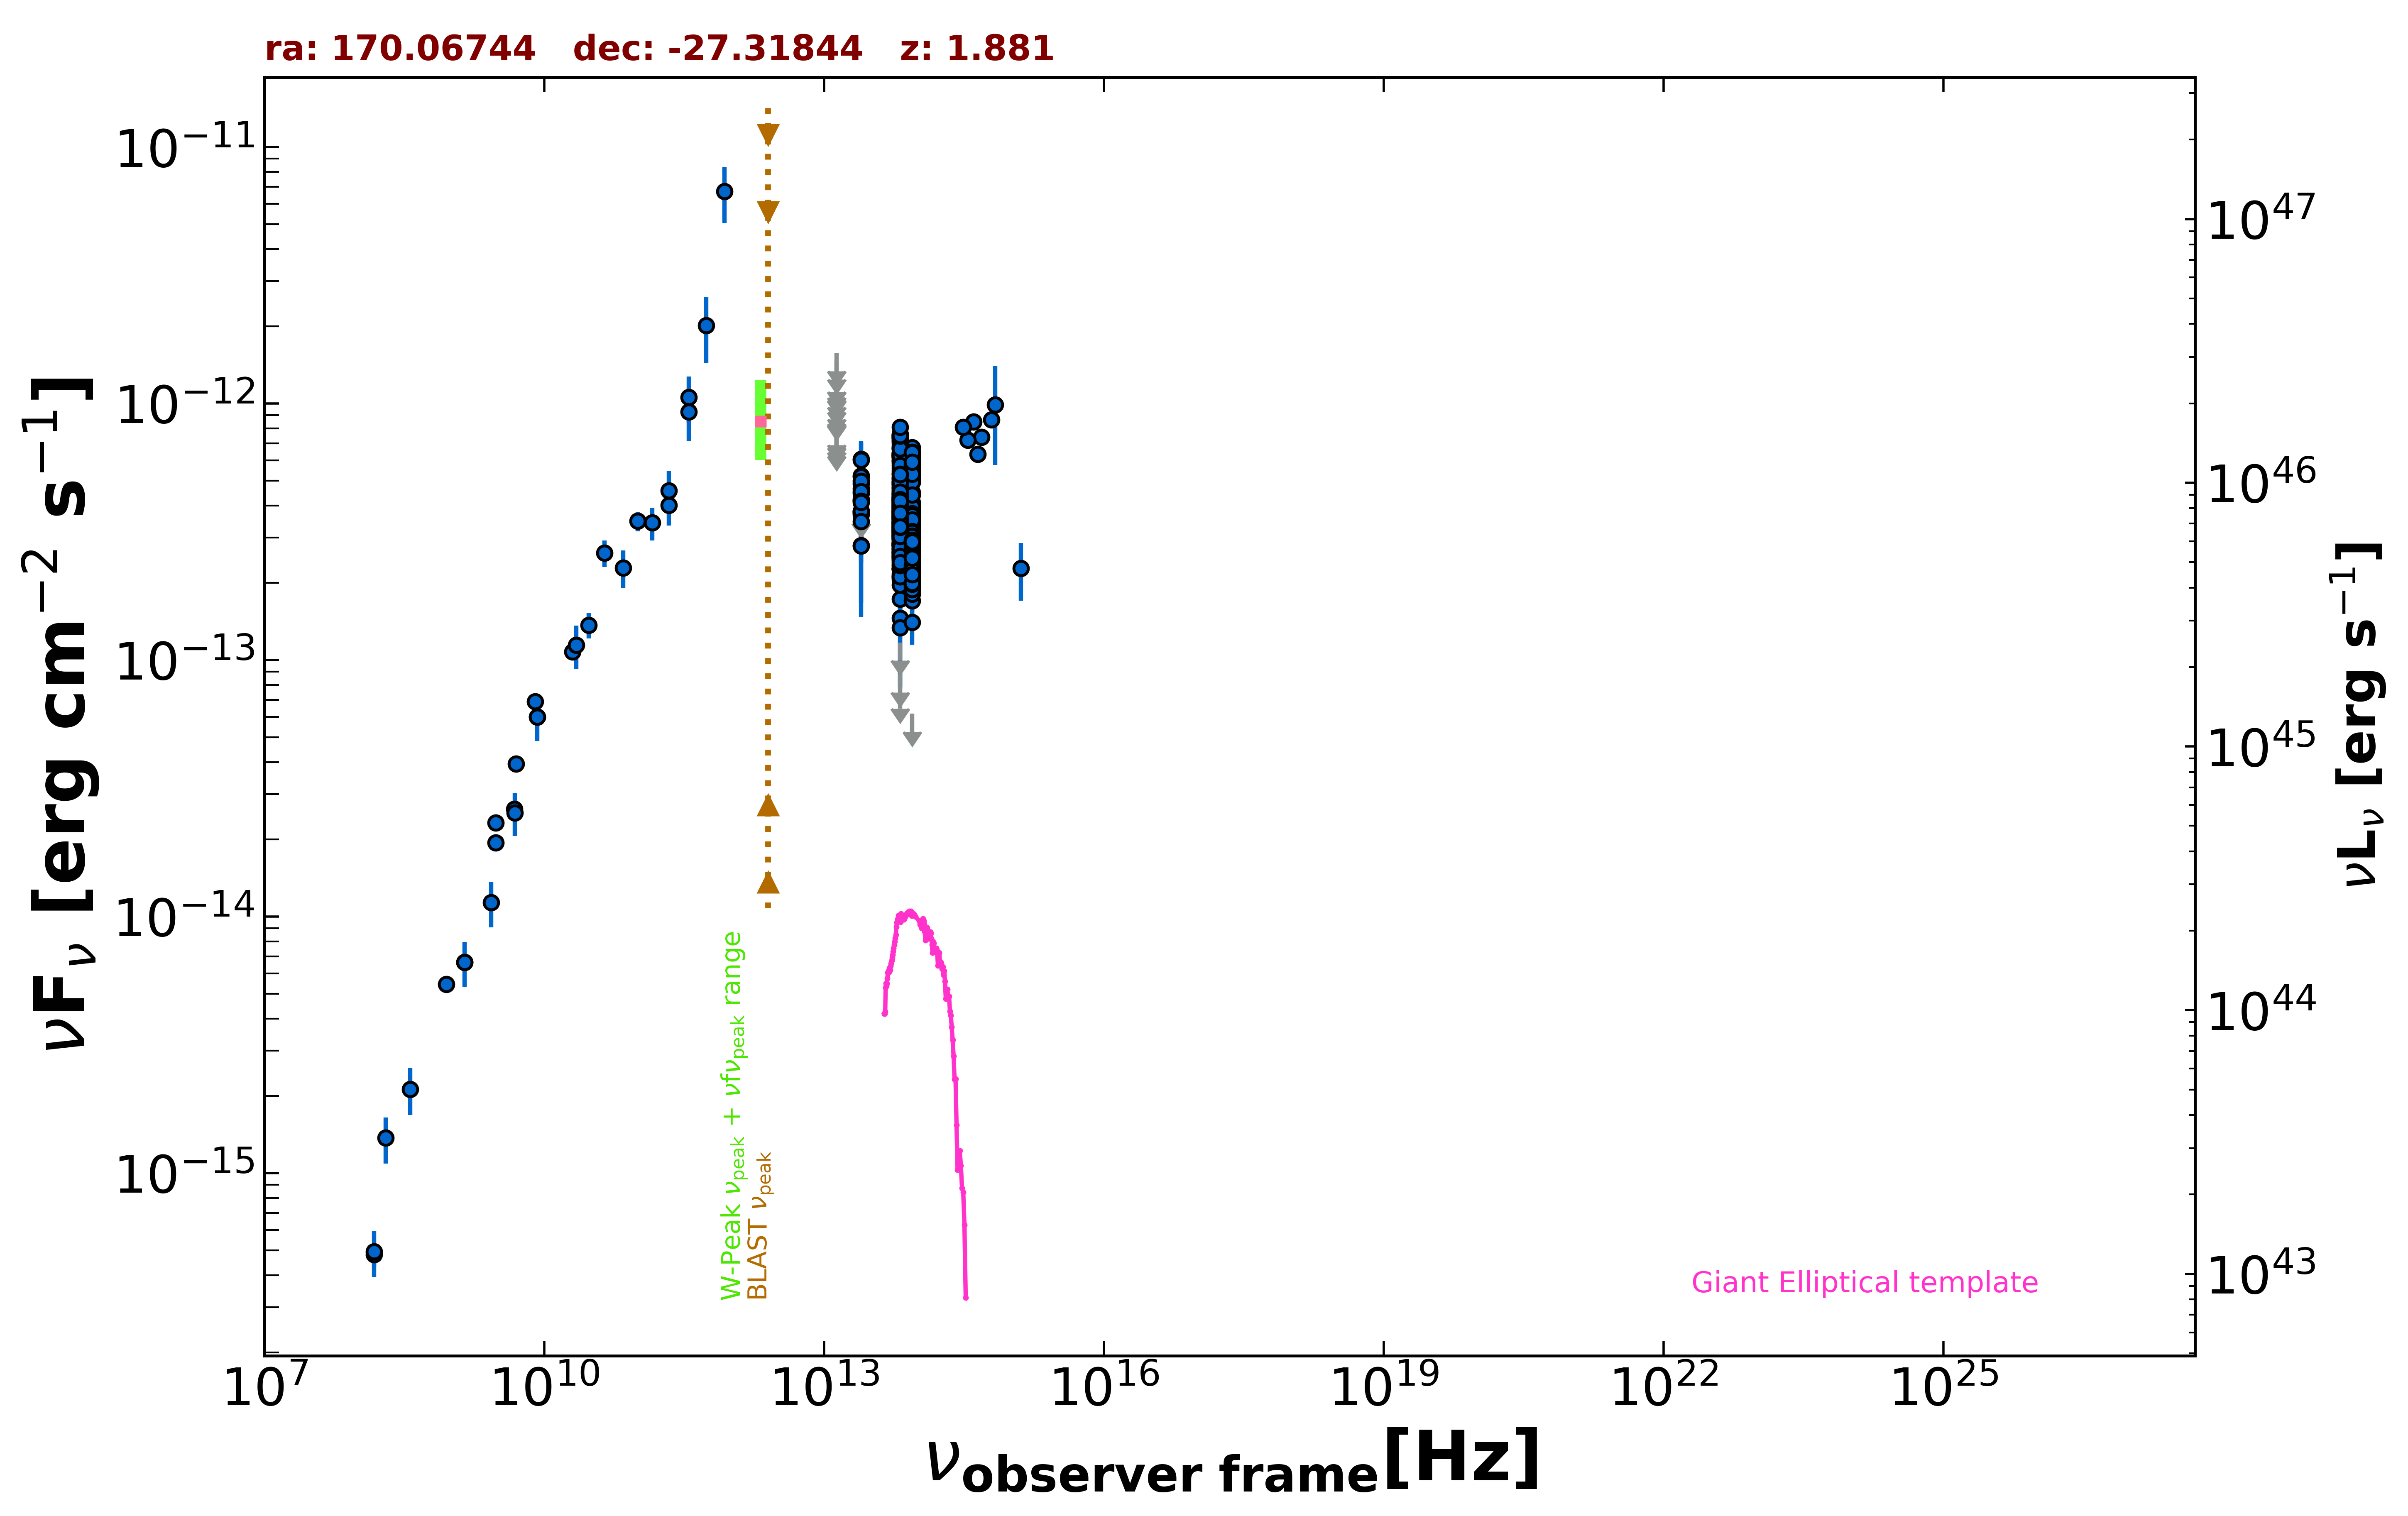

Source data for this figure (header and first rows):
freq., flux, err_flux, MJD_start, MJD_end, flag, catalog, reference
1.400e+09, 6.633e-15, 1.990e-16, 55000, 55000, , NVSS, Condon et al. 1998  AJ  115  1693
8.870e+08, 5.443e-15, 3.855e-16, 55000, 55000, , RACS, Hale et al. 2021  PASA  38  e058
3.000e+09, 1.942e-14, 7.000e-17, 55000, 55000, , VLASSQL, Gordon et al. 2021  ApJS  255  30
3.000e+09, 2.320e-14, 1.750e-16, 55000, 55000, , VLASSQL, Gordon et al. 2021  ApJS  255  30
1.500e+08, 4.816e-16, 4.855e-17, 55000, 55000, , TGSS150, Intema et al. 2017  A&A  598  A781
5.000e+09, 3.945e-14, 1.950e-15, 55000, 55000, , AT20G, Murphy et al. 2010  MNRAS  402  2403
8.000e+09, 6.896e-14, 3.600e-15, 55000, 55000, , AT20G, Murphy et al. 2010  MNRAS  402  2403
2.000e+10, 1.078e-13, 7.000e-15, 55000, 55000, , AT20G, Murphy et al. 2010  MNRAS  402  2403
8.400e+09, 6.004e-14, 0.000e+00, 55000, 55000, , CRATES, Healey et al. 2007  ApJS  171  61
4.800e+09, 2.626e-14, 1.440e-15, 55000, 55000, , PMN, Griffith et al. 1993-1996  VizieR  VIII/…
2.170e+11, 4.015e-13, 6.660e-14, 55000, 55000, , PCCS2217, GHz The Planck Collaboration 2018  A&A  …
3.530e+11, 1.059e-12, 2.169e-13, 55000, 55000, , PCCS2353, GHz The Planck Collaboration 2018  A&A  …
3.000e+10, 1.367e-13, 1.550e-14, 55000, 55000, , PCNT, The Planck Collaboration 2018  A&A  619 …
4.400e+10, 2.611e-13, 3.085e-14, 55000, 55000, , PCNT, The Planck Collaboration 2018  A&A  619 …
7.000e+10, 2.290e-13, 3.870e-14, 55000, 55000, , PCNT, The Planck Collaboration 2018  A&A  619 …
1.000e+11, 3.478e-13, 3.055e-14, 55000, 55000, , PCNT, The Planck Collaboration 2018  A&A  619 …
1.430e+11, 3.427e-13, 5.045e-14, 55000, 55000, , PCNT, The Planck Collaboration 2018  A&A  619 …
2.170e+11, 4.571e-13, 8.685e-14, 55000, 55000, , PCNT, The Planck Collaboration 2018  A&A  619 …
3.530e+11, 9.268e-13, 2.155e-13, 55000, 55000, , PCNT, The Planck Collaboration 2018  A&A  619 …
5.450e+11, 2.014e-12, 5.795e-13, 55000, 55000, , PCNT, The Planck Collaboration 2018  A&A  619 …
8.570e+11, 6.706e-12, 1.651e-12, 55000, 55000, , PCNT, The Planck Collaboration 2018  A&A  619 …
8.817e+13, 3.761e-13, 2.550e-15, 55000, 55000, , UNWISE, Schlafly et al. 2019  ApJS  240  30
6.517e+13, 4.309e-13, 3.950e-15, 55000, 55000, , UNWISE, Schlafly et al. 2019  ApJS  240  30
8.817e+13, 2.616e-13, 7.500e-15, 55000, 55000, , WISE, Wright et al. 2010  AJ  140  1868
6.517e+13, 3.214e-13, 1.065e-14, 55000, 55000, , WISE, Wright et al. 2010  AJ  140  1868
2.498e+13, 4.222e-13, 3.035e-14, 55000, 55000, , WISE, Wright et al. 2010  AJ  140  1868
1.363e+13, 3.840e-13, 1.167e-13, 55000, 55000, , WISE, Wright et al. 2010  AJ  140  1868
8.817e+13, 3.699e-13, 3.305e-14, 56830, 56830, , NEOWISE, Mainzer et al. 2014  ApJ  792  30
6.517e+13, 4.284e-13, 3.950e-14, 56830, 56830, , NEOWISE, Mainzer et al. 2014  ApJ  792  30
8.817e+13, 3.841e-13, 2.795e-14, 56830, 56830, , NEOWISE, Mainzer et al. 2014  ApJ  792  30
6.517e+13, 4.256e-13, 3.770e-14, 56830, 56830, , NEOWISE, Mainzer et al. 2014  ApJ  792  30
8.817e+13, 3.572e-13, 2.765e-14, 56830, 56830, , NEOWISE, Mainzer et al. 2014  ApJ  792  30
6.517e+13, 4.763e-13, 3.910e-14, 56830, 56830, , NEOWISE, Mainzer et al. 2014  ApJ  792  30
8.817e+13, 3.877e-13, 2.715e-14, 56830, 56830, , NEOWISE, Mainzer et al. 2014  ApJ  792  30
6.517e+13, 4.892e-13, 4.240e-14, 56830, 56830, , NEOWISE, Mainzer et al. 2014  ApJ  792  30
8.817e+13, 3.648e-13, 3.330e-14, 56830, 56830, , NEOWISE, Mainzer et al. 2014  ApJ  792  30
6.517e+13, 4.194e-13, 4.415e-14, 56830, 56830, , NEOWISE, Mainzer et al. 2014  ApJ  792  30
8.817e+13, 3.927e-13, 2.820e-14, 56830, 56830, , NEOWISE, Mainzer et al. 2014  ApJ  792  30
6.517e+13, 3.680e-13, 4.380e-14, 56830, 56830, , NEOWISE, Mainzer et al. 2014  ApJ  792  30
8.817e+13, 4.127e-13, 2.890e-14, 56830, 56830, , NEOWISE, Mainzer et al. 2014  ApJ  792  30
6.517e+13, 4.103e-13, 4.355e-14, 56830, 56830, , NEOWISE, Mainzer et al. 2014  ApJ  792  30
8.817e+13, 3.436e-13, 4.380e-14, 56830, 56830, , NEOWISE, Mainzer et al. 2014  ApJ  792  30
6.517e+13, 3.903e-13, 5.630e-14, 56830, 56830, , NEOWISE, Mainzer et al. 2014  ApJ  792  30
8.817e+13, 6.749e-13, 3.420e-14, 57188, 57188, , NEOWISE, Mainzer et al. 2014  ApJ  792  30
6.517e+13, 4.300e-13, 3.970e-14, 57188, 57188, , NEOWISE, Mainzer et al. 2014  ApJ  792  30
8.817e+13, 2.850e-13, 2.525e-14, 57547, 57547, , NEOWISE, Mainzer et al. 2014  ApJ  792  30
6.517e+13, 2.820e-13, 3.305e-14, 57547, 57547, , NEOWISE, Mainzer et al. 2014  ApJ  792  30
8.817e+13, 2.916e-13, 2.635e-14, 57547, 57547, , NEOWISE, Mainzer et al. 2014  ApJ  792  30
6.517e+13, 2.988e-13, 3.395e-14, 57547, 57547, , NEOWISE, Mainzer et al. 2014  ApJ  792  30
8.817e+13, 2.887e-13, 2.555e-14, 57547, 57547, , NEOWISE, Mainzer et al. 2014  ApJ  792  30
6.517e+13, 4.264e-13, 3.660e-14, 57547, 57547, , NEOWISE, Mainzer et al. 2014  ApJ  792  30
8.817e+13, 2.943e-13, 2.415e-14, 57548, 57548, , NEOWISE, Mainzer et al. 2014  ApJ  792  30
6.517e+13, 3.586e-13, 3.375e-14, 57548, 57548, , NEOWISE, Mainzer et al. 2014  ApJ  792  30
8.817e+13, 2.545e-13, 2.535e-14, 57547, 57547, , NEOWISE, Mainzer et al. 2014  ApJ  792  30
6.517e+13, 3.643e-13, 3.695e-14, 57547, 57547, , NEOWISE, Mainzer et al. 2014  ApJ  792  30
8.817e+13, 2.489e-13, 2.455e-14, 57547, 57547, , NEOWISE, Mainzer et al. 2014  ApJ  792  30
6.517e+13, 2.273e-13, 5.130e-14, 57547, 57547, , NEOWISE, Mainzer et al. 2014  ApJ  792  30
8.817e+13, 2.355e-13, 2.825e-14, 57547, 57547, , NEOWISE, Mainzer et al. 2014  ApJ  792  30
6.517e+13, 2.828e-13, 3.870e-14, 57547, 57547, , NEOWISE, Mainzer et al. 2014  ApJ  792  30
8.817e+13, 2.115e-13, 2.345e-14, 57548, 57548, , NEOWISE, Mainzer et al. 2014  ApJ  792  30
... 626 more rows
